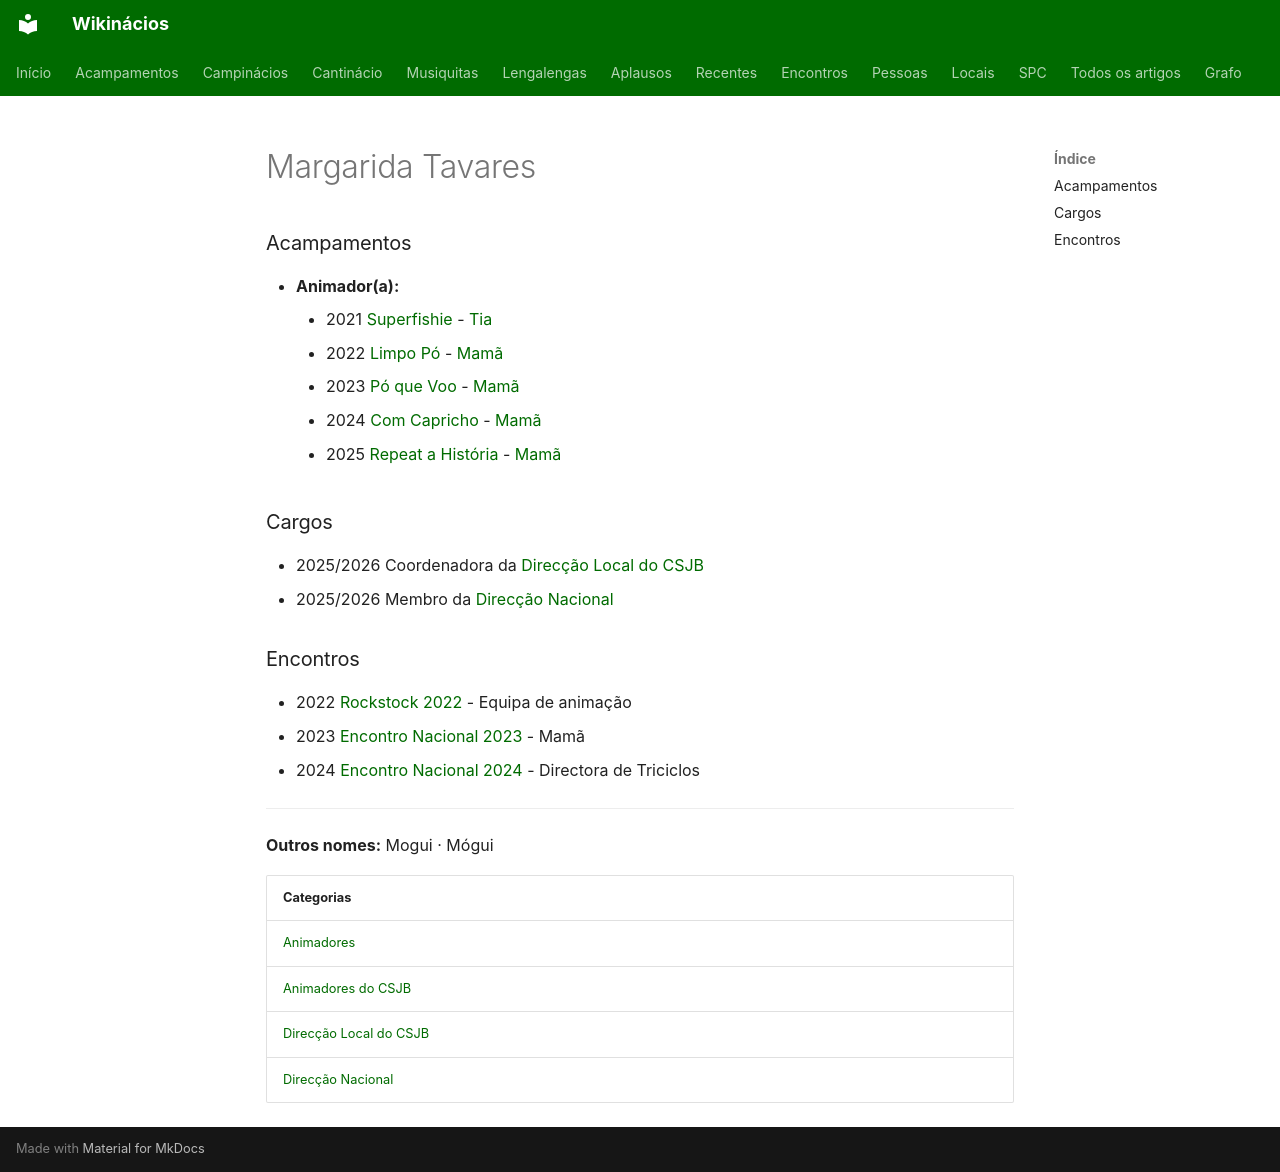

repository: neteinstein/Campinacios · page: Pessoas/M/Margarida Tavares.html · generator: mkdocs

# Margarida Tavares

### Acampamentos

- **Animador(a):**
    - 2021 [Superfishie](../../Acampamentos/2021/Superfishie.md) - [Tia](../../Cargos/Tio.md)
    - 2022 [Limpo Pó](../../Acampamentos/2022/Limpo%20P%C3%B3.md) - [Mamã](../../Cargos/Mam%C3%A3.md)
    - 2023 [Pó que Voo](../../Acampamentos/2023/P%C3%B3%20que%20Voo.md) - [Mamã](../../Cargos/Mam%C3%A3.md)
    - 2024 [Com Capricho](../../Acampamentos/2024/Com%20Capricho.md) - [Mamã](../../Cargos/Mam%C3%A3.md)
    - 2025 [Repeat a História](../../Acampamentos/2025/Repeat%20a%20Hist%C3%B3ria.md) - [Mamã](../../Cargos/Mam%C3%A3.md)

### Cargos

- 2025/2026 Coordenadora da [Direcção Local do CSJB](../../Categorias/Direc%C3%A7%C3%A3o%20Local%20do%20CSJB.md)
- 2025/2026 Membro da [Direcção Nacional](../../Categorias/Direc%C3%A7%C3%A3o%20Nacional.md)

### Encontros

- 2022 [Rockstock 2022](../../Encontros/Rockstock%202022.md) - Equipa de animação
- 2023 [Encontro Nacional 2023](../../Encontros/Encontro%20Nacional%202023.md) - Mamã
- 2024 [Encontro Nacional 2024](../../Encontros/Encontro%20Nacional%202024.md) - Directora de Triciclos

---

**Outros nomes:** Mogui · Mógui

| Categorias |
| --- |
| [Animadores](../../Categorias/Animadores.md) |
| [Animadores do CSJB](../../Categorias/Animadores%20do%20CSJB.md) |
| [Direcção Local do CSJB](../../Categorias/Direc%C3%A7%C3%A3o%20Local%20do%20CSJB.md) |
| [Direcção Nacional](../../Categorias/Direc%C3%A7%C3%A3o%20Nacional.md) |
